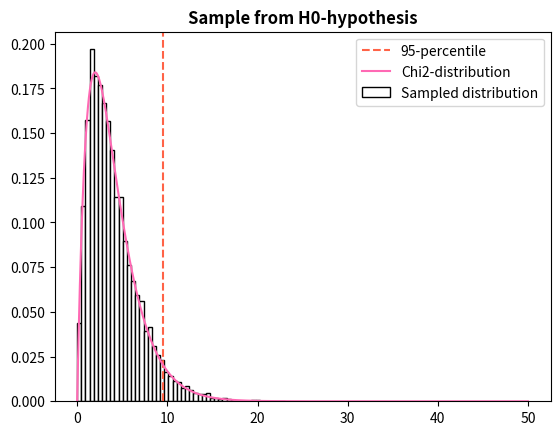
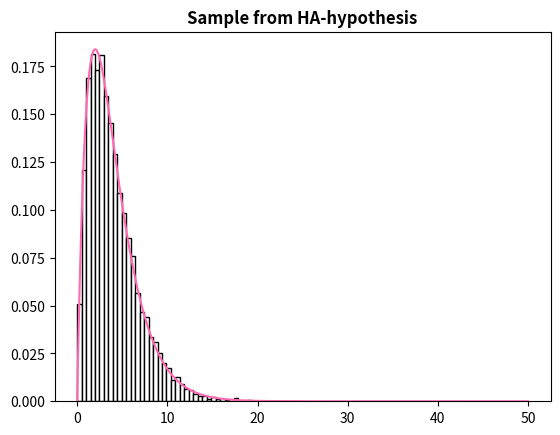

Generate these figures, in order, with matplotlib:
import numpy as np
import matplotlib.pyplot as plt
from scipy.stats import chi2

# Task 1.1
n = 200
flavours = ["Chocolate", "Vanilla", "Strawberry", "Straciatella", "Lemon"]
probs_0 = [.4, .2, .2, .1, .1]
probs_A = [.375, .15, .175, .1, .2]
expectations_0 = [n * prob for prob in probs_0]
expectations_A = [n * prob for prob in probs_A]
print(expectations_0)
print(expectations_A)

samples_0 = np.random.choice(flavours, size=(10000, n), p=probs_0)
samples_A = np.random.choice(flavours, size=(10000, n), p=probs_A)

chi_values_0 = []
chi_values_A = []

for sample in samples_0:
    observations = np.array([np.sum(sample == flavour, axis=0) for flavour in flavours])
    chi_value = np.sum([(data[0] - data[1])**2 / data[1] for data in zip(observations, expectations_0)])
    chi_values_0.append(chi_value)

for sample in samples_A:
    observations = np.array([np.sum(sample == flavour, axis=0) for flavour in flavours])
    chi_value = np.sum([(data[0] - data[1])**2 / data[1] for data in zip(observations, expectations_A)])
    chi_values_A.append(chi_value)


df = len(flavours) - 1
x = np.linspace(0, 50, 1000)

print(np.mean(chi_values_0))
print(np.mean(chi_values_A))


plt.figure()
plt.hist(chi_values_0, density=True, bins=50, color='white', edgecolor='black')
plt.axvline(chi2.ppf(.95, df), linestyle='--', color='tomato')
plt.plot(x, chi2.pdf(x, df), color='hotpink')
plt.legend(["95-percentile", "Chi2-distribution", "Sampled distribution"])
plt.title("Sample from H0-hypothesis", fontweight='bold')
plt.show()

plt.figure()
plt.hist(chi_values_A, density=True, bins=50, color='white', edgecolor='black')
plt.plot(x, chi2.pdf(x, df), color='hotpink')
plt.title("Sample from HA-hypothesis", fontweight='bold')
plt.show()
# Task 1.3

actual_stats = [64, 24, 43, 29, 40]
chi_test_0 = np.sum([(data[0] - data[1]) / data[1] for data in zip(actual_stats, expectations_0)])
chi_test_A = np.sum([(data[0] - data[1]) / data[1] for data in zip(actual_stats, expectations_A)])


